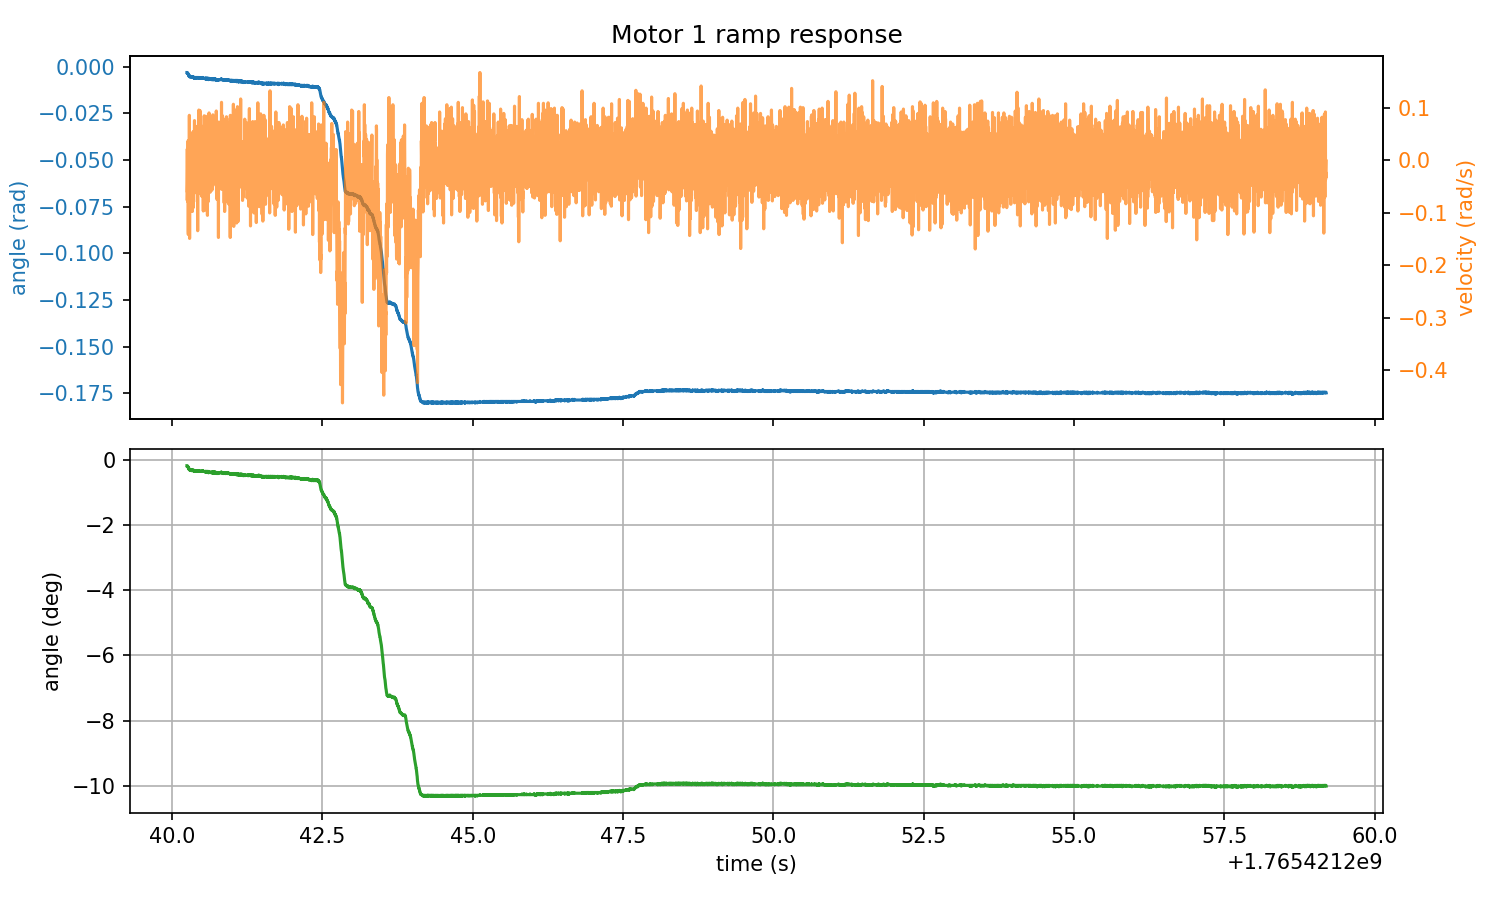

Source data for this figure (header and first rows):
timestamp, home1_rad, target1_rad, abs_angle1_rad, rel_angle1_rad, deg_angle1, velocity1_rad_s, torque1_Nm, home2_rad, target2_rad, abs_angle2_rad, rel_angle2_rad, deg_angle2, velocity2_rad_s, torque2_Nm, home3_rad, target3_rad, abs_angle3_rad, rel_angle3_rad, deg_angle3, velocity3_rad_s, torque3_Nm, home4_rad, target4_rad
1765421240, 0.7532, 0.5787, 0.7502, -0.003052, -0.1749, -0.0737, -0.000183, 0.2401, -0.6325, 0.2394, -0.000763, -0.04371, -0.01694, -0.000183, -0.4038, -0.2293, -0.4034, 0.000381, 0.02186, -0.02609, -0.000183, -1.074, -0.2014
1765421240, 0.7532, 0.5787, 0.7502, -0.003052, -0.1749, -0.0444, -0.000183, 0.2401, -0.6325, 0.2394, -0.000763, -0.04371, -0.1305, -0.000183, -0.4038, -0.2293, -0.4034, 0.000381, 0.02186, -0.009613, 0.02582, -1.074, -0.2014
1765421240, 0.7532, 0.5787, 0.7502, -0.003052, -0.1749, 0.02151, -0.000183, 0.2401, -0.6325, 0.2394, -0.000763, -0.04371, -0.03525, -0.000183, -0.4038, -0.2293, -0.4034, 0.000381, 0.02186, -0.038, 0.01044, -1.074, -0.2014
1765421240, 0.7532, 0.5787, 0.7498, -0.003433, -0.1967, -0.06088, -0.000183, 0.2401, -0.6325, 0.2394, -0.000763, -0.04371, -0.1103, -0.000183, -0.4038, -0.2293, -0.4034, 0.000381, 0.02186, 0.03159, 0.02985, -1.074, -0.2014
1765421240, 0.7532, 0.5787, 0.7498, -0.003433, -0.1967, -0.01785, -0.000183, 0.2401, -0.6325, 0.2394, -0.000763, -0.04371, -0.006867, -0.000183, -0.4038, -0.2293, -0.4034, 0.000381, 0.02186, -0.01144, 0.01886, -1.074, -0.2014
1765421240, 0.7532, 0.5787, 0.7498, -0.003433, -0.1967, -0.04715, -0.000183, 0.2401, -0.6325, 0.2394, -0.000763, -0.04371, 0.06638, -0.000183, -0.4038, -0.2293, -0.4034, 0.000381, 0.02186, -0.05814, -0.000183, -1.074, -0.2014
1765421240, 0.7532, 0.5787, 0.7498, -0.003433, -0.1967, -0.01236, -0.000183, 0.2401, -0.6325, 0.2398, -0.000381, -0.02186, 0.0975, -0.02179, -0.4038, -0.2293, -0.4034, 0.000381, 0.02186, 0.005035, -0.000183, -1.074, -0.2014
1765421240, 0.7532, 0.5787, 0.7494, -0.003815, -0.2186, -0.07919, -0.000183, 0.2401, -0.6325, 0.2394, -0.000763, -0.04371, -0.0444, -0.02216, -0.4038, -0.2293, -0.4034, 0.000381, 0.02186, -0.001373, 0.02179, -1.074, -0.2014
1765421240, 0.7532, 0.5787, 0.7494, -0.003815, -0.2186, 0.03708, -0.000183, 0.2401, -0.6325, 0.2394, -0.000763, -0.04371, 0.05631, -0.000183, -0.4038, -0.2293, -0.4034, 0.000381, 0.02186, -0.02335, 0.003479, -1.074, -0.2014
1765421240, 0.7532, 0.5787, 0.7494, -0.003815, -0.2186, -0.135, -0.000183, 0.2401, -0.6325, 0.2394, -0.000763, -0.04371, -0.0618, -0.000183, -0.4038, -0.2293, -0.4034, 0.000381, 0.02186, 0.03433, 0.02069, -1.074, -0.2014
1765421240, 0.7532, 0.5787, 0.749, -0.004196, -0.2404, -0.1415, -0.000183, 0.2401, -0.6325, 0.2394, -0.000763, -0.04371, 0.002289, -0.000183, -0.4038, -0.2293, -0.4034, 0.000381, 0.02186, -0.02518, -0.000183, -1.074, -0.2014
1765421240, 0.7532, 0.5787, 0.749, -0.004196, -0.2404, -0.01053, -0.000183, 0.2401, -0.6325, 0.2394, -0.000763, -0.04371, -0.06363, -0.000183, -0.4038, -0.2293, -0.403, 0.000763, 0.04371, 0.07004, -0.000183, -1.074, -0.2014
1765421240, 0.7532, 0.5787, 0.7486, -0.004578, -0.2623, -0.01877, -0.000183, 0.2401, -0.6325, 0.239, -0.001144, -0.06557, -0.05356, -0.000183, -0.4038, -0.2293, -0.4034, 0.000381, 0.02186, 0.02884, -0.000183, -1.074, -0.2014
1765421240, 0.7532, 0.5787, 0.7486, -0.004578, -0.2623, -0.1332, -0.000183, 0.2401, -0.6325, 0.2394, -0.000763, -0.04371, 0.03891, -0.0412, -0.4038, -0.2293, -0.4034, 0.000381, 0.02186, -0.0206, -0.000183, -1.074, -0.2014
1765421240, 0.7532, 0.5787, 0.7483, -0.004959, -0.2841, -0.08743, -0.000183, 0.2401, -0.6325, 0.2394, -0.000763, -0.04371, -0.05997, -0.000183, -0.4038, -0.2293, -0.4034, 0.000381, 0.02186, -0.0325, -0.000183, -1.074, -0.2014
1765421240, 0.7532, 0.5787, 0.7483, -0.004959, -0.2841, -0.07919, -0.000183, 0.2401, -0.6325, 0.2394, -0.000763, -0.04371, 0.05356, -0.000183, -0.4038, -0.2293, -0.4034, 0.000381, 0.02186, -0.000458, -0.000183, -1.074, -0.2014
1765421240, 0.7532, 0.5787, 0.7483, -0.004959, -0.2841, -0.07095, -0.009705, 0.2401, -0.6325, 0.2394, -0.000763, -0.04371, 0.05081, -0.000183, -0.4038, -0.2293, -0.4034, 0.000381, 0.02186, 0.05264, -0.000183, -1.074, -0.2014
1765421240, 0.7532, 0.5787, 0.7483, -0.004959, -0.2841, -0.09018, -0.05768, 0.2401, -0.6325, 0.2394, -0.000763, -0.04371, 0.05264, -0.000183, -0.4038, -0.2293, -0.4034, 0.000381, 0.02186, 0.02335, 0.005676, -1.074, -0.2014
1765421240, 0.7532, 0.5787, 0.7483, -0.004959, -0.2841, 0.0856, -0.000183, 0.2401, -0.6325, 0.2394, -0.000763, -0.04371, -0.01236, -0.000183, -0.4038, -0.2293, -0.4034, 0.000381, 0.02186, 0.02243, -0.000183, -1.074, -0.2014
1765421240, 0.7532, 0.5787, 0.7483, -0.004959, -0.2841, -0.05631, -0.000183, 0.2401, -0.6325, 0.2394, -0.000763, -0.04371, 0.009613, -0.000183, -0.4038, -0.2293, -0.4034, 0.000381, 0.02186, 0.01236, -0.000183, -1.074, -0.2014
1765421240, 0.7532, 0.5787, 0.7479, -0.005341, -0.306, -0.1488, -0.000183, 0.2401, -0.6325, 0.2394, -0.000763, -0.04371, 0.02976, -0.000183, -0.4038, -0.2293, -0.4034, 0.000381, 0.02186, -0.06912, -0.000183, -1.074, -0.2014
1765421240, 0.7532, 0.5787, 0.7483, -0.004959, -0.2841, -0.05081, -0.000183, 0.2401, -0.6325, 0.2394, -0.000763, -0.04371, 0.06729, -0.000183, -0.4038, -0.2293, -0.4034, 0.000381, 0.02186, 0.0444, -0.000183, -1.074, -0.2014
1765421240, 0.7532, 0.5787, 0.7479, -0.005341, -0.306, -0.04898, -0.000183, 0.2401, -0.6325, 0.2394, -0.000763, -0.04371, 0.05081, -0.000183, -0.4038, -0.2293, -0.4034, 0.000381, 0.02186, -0.005951, 0.04962, -1.074, -0.2014
1765421240, 0.7532, 0.5787, 0.7483, -0.004959, -0.2841, 0.02243, -0.09613, 0.2401, -0.6325, 0.2394, -0.000763, -0.04371, -0.1479, -0.02692, -0.4038, -0.2293, -0.4034, 0.000381, 0.02186, 0.007782, -0.000183, -1.074, -0.2014
1765421240, 0.7532, 0.5787, 0.7479, -0.005341, -0.306, -0.02976, -0.03058, 0.2401, -0.6325, 0.2394, -0.000763, -0.04371, 0.01877, -0.05585, -0.4038, -0.2293, -0.4034, 0.000381, 0.02186, -0.04898, -0.000183, -1.074, -0.2014
1765421240, 0.7532, 0.5787, 0.7479, -0.005341, -0.306, -0.05631, -0.000183, 0.2401, -0.6325, 0.2394, -0.000763, -0.04371, -0.03708, -0.000183, -0.4038, -0.2293, -0.4034, 0.000381, 0.02186, -0.03433, -0.000183, -1.074, -0.2014
1765421240, 0.7532, 0.5787, 0.7479, -0.005341, -0.306, -0.07645, -0.000183, 0.2401, -0.6325, 0.2394, -0.000763, -0.04371, -0.000458, -0.000183, -0.4038, -0.2293, -0.4034, 0.000381, 0.02186, 0.02243, 0.0163, -1.074, -0.2014
1765421240, 0.7532, 0.5787, 0.7479, -0.005341, -0.306, -0.008698, -0.000183, 0.2401, -0.6325, 0.2394, -0.000763, -0.04371, -0.07462, -0.000183, -0.4038, -0.2293, -0.4034, 0.000381, 0.02186, 0.03616, -0.000183, -1.074, -0.2014
1765421240, 0.7532, 0.5787, 0.7479, -0.005341, -0.306, -0.02243, -0.000183, 0.2401, -0.6325, 0.2394, -0.000763, -0.04371, -0.009613, -0.000183, -0.4038, -0.2293, -0.4034, 0.000381, 0.02186, -0.02792, -0.000183, -1.074, -0.2014
1765421240, 0.7532, 0.5787, 0.7479, -0.005341, -0.306, -0.02518, -0.000183, 0.2401, -0.6325, 0.2394, -0.000763, -0.04371, -0.02243, -0.000183, -0.4038, -0.2293, -0.4034, 0.000381, 0.02186, -0.02609, -0.000183, -1.074, -0.2014
1765421240, 0.7532, 0.5787, 0.7479, -0.005341, -0.306, -0.08926, -0.013, 0.2401, -0.6325, 0.2394, -0.000763, -0.04371, -0.0325, -0.06537, -0.4038, -0.2293, -0.4034, 0.000381, 0.02186, 0.02243, -0.000183, -1.074, -0.2014
1765421240, 0.7532, 0.5787, 0.7479, -0.005341, -0.306, -0.05264, -0.000183, 0.2401, -0.6325, 0.2394, -0.000763, -0.04371, 0.02884, -0.000183, -0.4038, -0.2293, -0.4034, 0.000381, 0.02186, -0.04532, 0.03095, -1.074, -0.2014
1765421240, 0.7532, 0.5787, 0.7479, -0.005341, -0.306, -0.005035, -0.000183, 0.2401, -0.6325, 0.2394, -0.000763, -0.04371, -0.02335, -0.01996, -0.4038, -0.2293, -0.4034, 0.000381, 0.02186, 0.07095, -0.000183, -1.074, -0.2014
1765421240, 0.7532, 0.5787, 0.7479, -0.005341, -0.306, -0.05356, -0.000183, 0.2401, -0.6325, 0.2394, -0.000763, -0.04371, 0.08743, -0.05219, -0.4038, -0.2293, -0.4034, 0.000381, 0.02186, 0.06638, -0.000183, -1.074, -0.2014
1765421240, 0.7532, 0.5787, 0.7479, -0.005341, -0.306, -0.02426, -0.000183, 0.2401, -0.6325, 0.2394, -0.000763, -0.04371, 0.0975, -0.000183, -0.4038, -0.2293, -0.4034, 0.000381, 0.02186, -0.009613, -0.000183, -1.074, -0.2014
1765421240, 0.7532, 0.5787, 0.7479, -0.005341, -0.306, 0.001373, -0.000183, 0.2401, -0.6325, 0.2394, -0.000763, -0.04371, -0.0206, -0.000183, -0.4038, -0.2293, -0.4034, 0.000381, 0.02186, 0.01785, -0.000183, -1.074, -0.2014
1765421240, 0.7532, 0.5787, 0.7475, -0.005722, -0.3279, -0.04166, -0.02911, 0.2401, -0.6325, 0.2394, -0.000763, -0.04371, 0.03525, -0.0368, -0.4038, -0.2293, -0.4034, 0.000381, 0.02186, -0.01053, 0.05182, -1.074, -0.2014
1765421240, 0.7532, 0.5787, 0.7479, -0.005341, -0.306, -0.03525, -0.000183, 0.2401, -0.6325, 0.2394, -0.000763, -0.04371, 0.01511, -0.000183, -0.4038, -0.2293, -0.4034, 0.000381, 0.02186, -0.02518, -0.000183, -1.074, -0.2014
1765421240, 0.7532, 0.5787, 0.7479, -0.005341, -0.306, 0.04715, -0.000183, 0.2401, -0.6325, 0.2394, -0.000763, -0.04371, -0.06546, -0.000183, -0.4038, -0.2293, -0.4034, 0.000381, 0.02186, -0.03708, -0.000183, -1.074, -0.2014
1765421240, 0.7532, 0.5787, 0.7479, -0.005341, -0.306, 0.01053, -0.002014, 0.2401, -0.6325, 0.2394, -0.000763, -0.04371, -0.05081, -0.000183, -0.4038, -0.2293, -0.4034, 0.000381, 0.02186, -0.000458, -0.000183, -1.074, -0.2014
1765421240, 0.7532, 0.5787, 0.7479, -0.005341, -0.306, -0.05173, -0.006043, 0.2401, -0.6325, 0.2394, -0.000763, -0.04371, -0.07736, -0.0152, -0.4038, -0.2293, -0.4034, 0.000381, 0.02186, 0.05631, -0.000183, -1.074, -0.2014
1765421240, 0.7532, 0.5787, 0.7479, -0.005341, -0.306, -0.0975, -0.002014, 0.2401, -0.6325, 0.2394, -0.000763, -0.04371, 0.02243, -0.02472, -0.4038, -0.2293, -0.4034, 0.000381, 0.02186, 0.04074, 0.0174, -1.074, -0.2014
1765421240, 0.7532, 0.5787, 0.7479, -0.005341, -0.306, -0.0325, -0.000183, 0.2401, -0.6325, 0.2394, -0.000763, -0.04371, 0.002289, -0.000183, -0.4038, -0.2293, -0.4034, 0.000381, 0.02186, 0.01785, -0.000183, -1.074, -0.2014
1765421240, 0.7532, 0.5787, 0.7479, -0.005341, -0.306, -0.05081, -0.06134, 0.2401, -0.6325, 0.2394, -0.000763, -0.04371, 0.1021, -0.000183, -0.4038, -0.2293, -0.4034, 0.000381, 0.02186, 0.02976, -0.000183, -1.074, -0.2014
1765421240, 0.7532, 0.5787, 0.7479, -0.005341, -0.306, 0.05356, -0.000183, 0.2401, -0.6325, 0.239, -0.001144, -0.06557, -0.08102, -0.000183, -0.4038, -0.2293, -0.4034, 0.000381, 0.02186, 0.02335, -0.000183, -1.074, -0.2014
1765421240, 0.7532, 0.5787, 0.7475, -0.005722, -0.3279, -0.02151, -0.000183, 0.2401, -0.6325, 0.239, -0.001144, -0.06557, -0.01602, -0.000183, -0.4038, -0.2293, -0.4034, 0.000381, 0.02186, 0.04257, -0.000183, -1.074, -0.2014
1765421240, 0.7532, 0.5787, 0.7475, -0.005722, -0.3279, -0.01053, -0.000183, 0.2401, -0.6325, 0.2394, -0.000763, -0.04371, -0.02243, -0.000183, -0.4038, -0.2293, -0.4034, 0.000381, 0.02186, 0.04898, -0.000183, -1.074, -0.2014
1765421240, 0.7532, 0.5787, 0.7475, -0.005722, -0.3279, -0.0206, -0.000183, 0.2401, -0.6325, 0.2394, -0.000763, -0.04371, 0.01785, -0.000183, -0.4038, -0.2293, -0.4034, 0.000381, 0.02186, 0.04715, -0.000183, -1.074, -0.2014
1765421240, 0.7532, 0.5787, 0.7475, -0.005722, -0.3279, -0.09018, -0.000183, 0.2401, -0.6325, 0.2394, -0.000763, -0.04371, 0.02243, -0.02692, -0.4038, -0.2293, -0.403, 0.000763, 0.04371, 0.04807, -0.000183, -1.074, -0.2014
1765421240, 0.7532, 0.5787, 0.7479, -0.005341, -0.306, 0.02701, -0.000183, 0.2401, -0.6325, 0.2394, -0.000763, -0.04371, 0.03891, -0.05109, -0.4038, -0.2293, -0.4034, 0.000381, 0.02186, 0.01877, -0.000183, -1.074, -0.2014
1765421240, 0.7532, 0.5787, 0.7475, -0.005722, -0.3279, 0.001373, -0.000183, 0.2401, -0.6325, 0.2394, -0.000763, -0.04371, 0.01968, -0.000183, -0.4038, -0.2293, -0.403, 0.000763, 0.04371, -0.01877, -0.000183, -1.074, -0.2014
1765421240, 0.7532, 0.5787, 0.7475, -0.005722, -0.3279, -0.07919, -0.000183, 0.2401, -0.6325, 0.2394, -0.000763, -0.04371, -0.0206, -0.000183, -0.4038, -0.2293, -0.4034, 0.000381, 0.02186, 0.008698, 0.04669, -1.074, -0.2014
1765421240, 0.7532, 0.5787, 0.7475, -0.005722, -0.3279, -0.03067, -0.000183, 0.2401, -0.6325, 0.239, -0.001144, -0.06557, -0.06729, -0.000183, -0.4038, -0.2293, -0.4034, 0.000381, 0.02186, 0.01328, 0.1031, -1.074, -0.2014
1765421240, 0.7532, 0.5787, 0.7475, -0.005722, -0.3279, 0.05539, -0.000183, 0.2401, -0.6325, 0.2394, -0.000763, -0.04371, 0.01053, -0.000183, -0.4038, -0.2293, -0.4034, 0.000381, 0.02186, -0.01053, -0.000183, -1.074, -0.2014
1765421240, 0.7532, 0.5787, 0.7471, -0.006104, -0.3497, -0.06272, -0.000183, 0.2401, -0.6325, 0.2394, -0.000763, -0.04371, -0.03342, -0.01227, -0.4038, -0.2293, -0.4034, 0.000381, 0.02186, 0.0618, 0.03314, -1.074, -0.2014
1765421240, 0.7532, 0.5787, 0.7475, -0.005722, -0.3279, -0.01328, -0.000183, 0.2401, -0.6325, 0.2394, -0.000763, -0.04371, -0.02884, -0.000183, -0.4038, -0.2293, -0.4034, 0.000381, 0.02186, 0.04623, -0.000183, -1.074, -0.2014
1765421240, 0.7532, 0.5787, 0.7471, -0.006104, -0.3497, -0.04898, -0.000183, 0.2401, -0.6325, 0.2394, -0.000763, -0.04371, -0.02151, -0.000183, -0.4038, -0.2293, -0.4034, 0.000381, 0.02186, -0.008698, -0.000183, -1.074, -0.2014
1765421240, 0.7532, 0.5787, 0.7475, -0.005722, -0.3279, -0.02884, -0.000183, 0.2401, -0.6325, 0.239, -0.001144, -0.06557, -0.03159, -0.000183, -0.4038, -0.2293, -0.4034, 0.000381, 0.02186, -0.05722, -0.000183, -1.074, -0.2014
1765421240, 0.7532, 0.5787, 0.7475, -0.005722, -0.3279, 0.07553, -0.000183, 0.2401, -0.6325, 0.239, -0.001144, -0.06557, -0.08286, -0.000183, -0.4038, -0.2293, -0.4034, 0.000381, 0.02186, -0.01236, -0.000183, -1.074, -0.2014
1765421240, 0.7532, 0.5787, 0.7475, -0.005722, -0.3279, -0.0618, -0.04266, 0.2401, -0.6325, 0.239, -0.001144, -0.06557, -0.02151, -0.000183, -0.4038, -0.2293, -0.4034, 0.000381, 0.02186, -0.01694, -0.000183, -1.074, -0.2014
... 8,958 more rows
